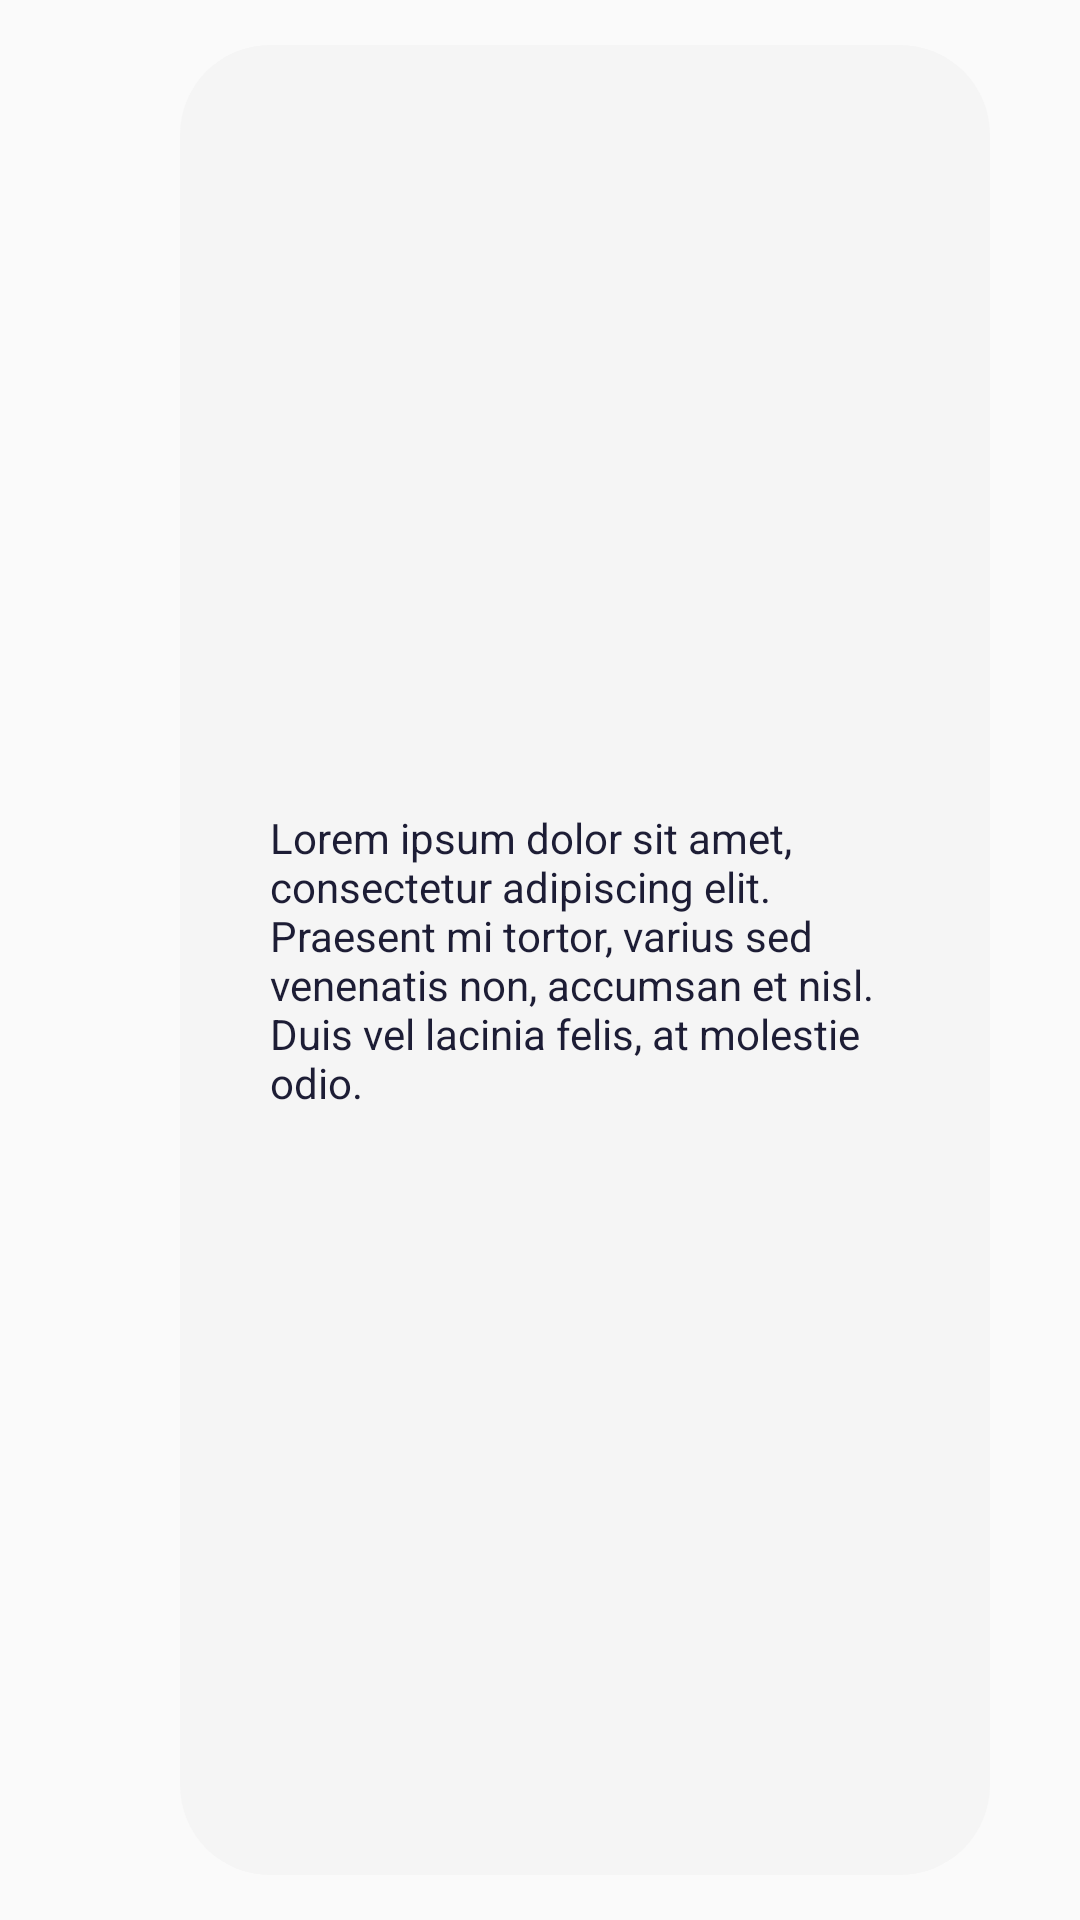

This screen was rendered from an Android layout file. Write that file and the resources it references.
<!-- AndroidManifest.xml: application theme Theme.Fitomatic -->
<!-- res/layout/direct_message_my.xml -->
<?xml version="1.0" encoding="utf-8"?>
<androidx.constraintlayout.widget.ConstraintLayout xmlns:android="http://schemas.android.com/apk/res/android"
    android:layout_width="match_parent"
    android:layout_height="wrap_content"
    xmlns:app="http://schemas.android.com/apk/res-auto"
    xmlns:tools="http://schemas.android.com/tools">

    <View
        android:id="@+id/background_shape"
        android:layout_width="0dp"
        android:layout_height="0dp"
        android:layout_marginStart="60dp"
        android:layout_marginTop="15dp"
        android:layout_marginEnd="30dp"
        android:layout_marginBottom="15dp"
        android:background="@drawable/direct_message_background"
        app:layout_constraintBottom_toBottomOf="parent"
        app:layout_constraintEnd_toEndOf="parent"
        app:layout_constraintHorizontal_bias="0.0"
        app:layout_constraintStart_toStartOf="parent"
        app:layout_constraintTop_toTopOf="parent"
        tools:ignore="MissingConstraints" />

    <TextView
        android:id="@+id/my_message_text"
        android:layout_width="0dp"
        android:layout_height="wrap_content"
        android:layout_marginStart="30dp"
        android:layout_marginTop="15dp"
        android:layout_marginEnd="30dp"
        android:layout_marginBottom="15dp"
        android:text="Lorem ipsum dolor sit amet, consectetur adipiscing elit. Praesent mi tortor, varius sed venenatis non, accumsan et nisl. Duis vel lacinia felis, at molestie odio."
        android:textColor="@color/purple"
        app:layout_constraintBottom_toBottomOf="@+id/background_shape"
        app:layout_constraintEnd_toEndOf="@+id/background_shape"
        app:layout_constraintStart_toStartOf="@+id/background_shape"
        app:layout_constraintTop_toTopOf="@+id/background_shape" />

</androidx.constraintlayout.widget.ConstraintLayout>
<!-- resources referenced by this layout -->
<resources>
  <color name="purple">#1D1D35</color>
  <!-- drawable direct_message_background (drawable) -->
  <?xml version="1.0" encoding="utf-8"?>
  <shape xmlns:android="http://schemas.android.com/apk/res/android" android:shape="rectangle">
  
      <solid android:color="@color/grey"/>
      <corners android:radius="30dp"/>
  
  </shape>
  <style name="Theme.Fitomatic" parent="Theme.MaterialComponents.Light.NoActionBar.Bridge">
          
          <item name="colorPrimary">@color/white</item>
          <item name="colorPrimaryVariant">@color/grey</item>
          <item name="colorOnPrimary">@color/black</item>
          
          <item name="colorSecondary">@color/purple</item>
          <item name="colorSecondaryVariant">@color/purple_tint</item>
          <item name="colorOnSecondary">@color/green</item>
          
          <item name="android:statusBarColor" tools:targetApi="l">?attr/colorSecondary</item>
          <item name="android:navigationBarColor">?attr/colorSecondary</item>
          
      </style>
  <color name="grey">#F5F5F5</color>
  <color name="white">#FFFFFFFF</color>
  <color name="black">#FF000000</color>
  <color name="purple_tint">#3B3B68</color>
  <color name="green">#00A76B</color>
</resources>
